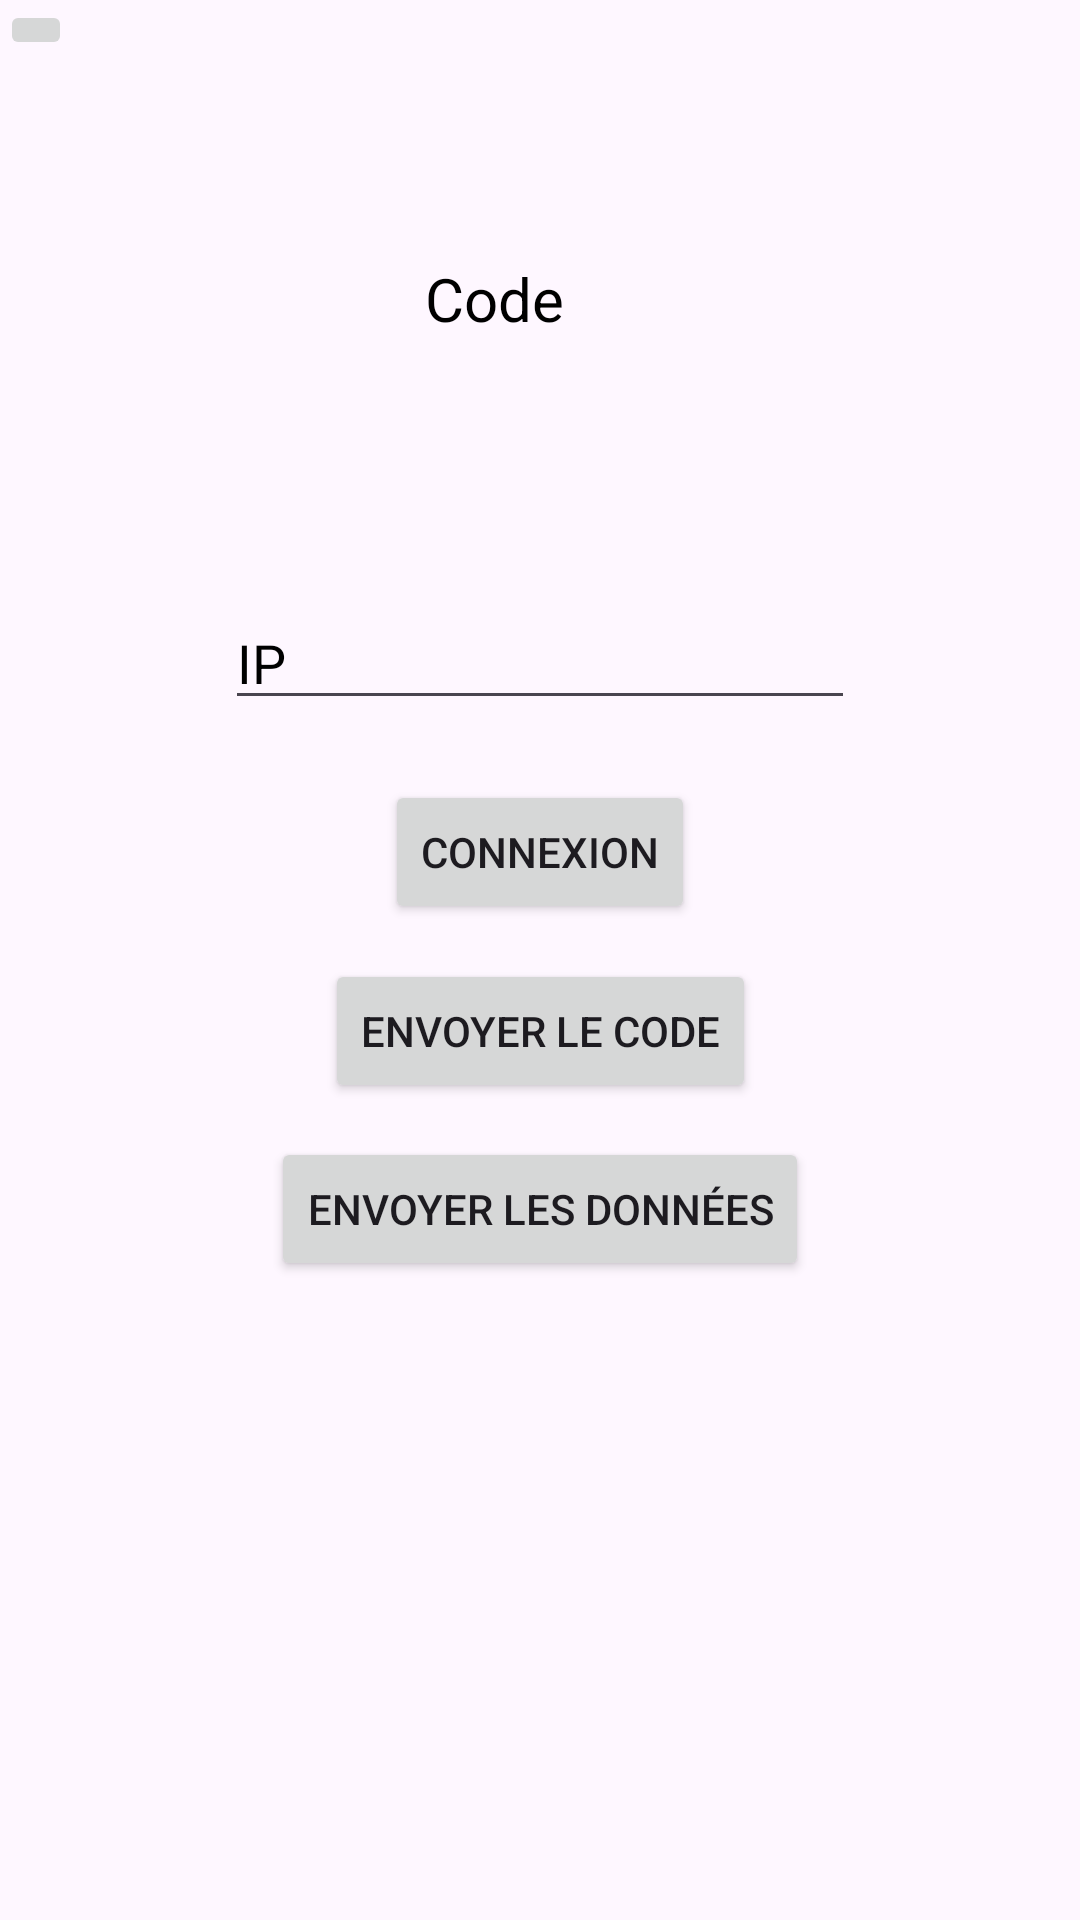

Reconstruct the res/layout file that produces this screen, plus the resources it refers to.
<!-- AndroidManifest.xml: application theme Theme.SEBA_App_V4 -->
<!-- res/layout/activity_envoi_releve.xml -->
<?xml version="1.0" encoding="utf-8"?>
<layout xmlns:android="http://schemas.android.com/apk/res/android"
    xmlns:app="http://schemas.android.com/apk/res-auto"
    xmlns:tools="http://schemas.android.com/tools"
    android:background="@color/white">

    <data>

    </data>

    <androidx.constraintlayout.widget.ConstraintLayout
        android:layout_width="match_parent"
        android:layout_height="match_parent"
        tools:context=".ui.Envoi_Releve">

        <ImageView
            android:id="@+id/imgSignalConnection"
            android:layout_width="60dp"
            android:layout_height="53dp"
            android:layout_marginEnd="36dp"
            app:layout_constraintBottom_toBottomOf="parent"
            app:layout_constraintEnd_toEndOf="parent"
            app:layout_constraintTop_toTopOf="parent"
            app:layout_constraintVertical_bias="0.319"
            tools:srcCompat="@tools:sample/avatars" />

        <Button
            android:id="@+id/btConnexionSend"
            android:layout_width="wrap_content"
            android:layout_height="wrap_content"
            android:layout_marginBottom="-100dp"
            android:text="CONNEXION"
            app:layout_constraintBottom_toBottomOf="parent"
            app:layout_constraintEnd_toEndOf="parent"
            app:layout_constraintStart_toStartOf="parent"
            app:layout_constraintTop_toTopOf="parent"
            app:layout_constraintVertical_bias="0.376" />

        <EditText
            android:id="@+id/edtIP"
            android:layout_width="wrap_content"
            android:layout_height="wrap_content"
            android:ems="10"
            android:inputType="text"
            android:hint="IP"
            android:textColor="@color/black"
            android:textColorHint="@color/black"
            app:layout_constraintBottom_toBottomOf="parent"
            app:layout_constraintEnd_toEndOf="parent"
            app:layout_constraintStart_toStartOf="parent"
            app:layout_constraintTop_toTopOf="parent"
            app:layout_constraintVertical_bias="0.332" />

        <TextView
            android:id="@+id/tvCode"
            android:layout_width="77dp"
            android:layout_height="27dp"
            android:hint="Code"
            android:textSize="20sp"
            android:textColorHint="@color/black"
            android:textColor="@color/black"
            app:layout_constraintBottom_toTopOf="@+id/edtIP"
            app:layout_constraintEnd_toEndOf="parent"
            app:layout_constraintStart_toStartOf="parent"
            app:layout_constraintTop_toTopOf="parent" />

        <Button
            android:id="@+id/btEnvoyerCode"
            android:layout_width="wrap_content"
            android:layout_height="wrap_content"
            android:text="Envoyer le code"
            app:layout_constraintBottom_toBottomOf="parent"
            app:layout_constraintEnd_toEndOf="parent"
            app:layout_constraintStart_toStartOf="parent"
            app:layout_constraintTop_toBottomOf="@+id/btConnexionSend"
            app:layout_constraintVertical_bias="0.041" />

        <ImageButton
            android:id="@+id/imgBtAnnuler"
            android:layout_width="wrap_content"
            android:layout_height="wrap_content"
            app:srcCompat="@drawable/logout_icon"
            tools:layout_editor_absoluteX="16dp"
            tools:layout_editor_absoluteY="16dp" />

        <ImageView
            android:id="@+id/imgSignalOkNok"
            android:layout_width="60dp"
            android:layout_height="53dp"
            android:layout_marginEnd="100dp"
            app:layout_constraintBottom_toBottomOf="parent"
            app:layout_constraintEnd_toEndOf="parent"
            app:layout_constraintTop_toTopOf="parent"
            app:layout_constraintVertical_bias="0.11"
            tools:srcCompat="@tools:sample/avatars" />

        <Button
            android:id="@+id/btEnvoyerDonnees"
            android:layout_width="wrap_content"
            android:layout_height="wrap_content"
            android:text="Envoyer les données"
            app:layout_constraintBottom_toBottomOf="parent"
            app:layout_constraintEnd_toEndOf="parent"
            app:layout_constraintStart_toStartOf="parent"
            app:layout_constraintTop_toBottomOf="@+id/btEnvoyerCode"
            app:layout_constraintVertical_bias="0.05" />


    </androidx.constraintlayout.widget.ConstraintLayout>
</layout>
<!-- resources referenced by this layout -->
<resources>
  <style name="Theme.SEBA_App_V4" parent="Base.Theme.SEBA_App_V4" />
  <style name="Base.Theme.SEBA_App_V4" parent="Theme.Material3.DayNight.NoActionBar">
          
          
      </style>
  <!-- not gathered from this repository: default colours our renderer supplied (Android Studio template values) -->
  <color name="black">#FF000000</color>
  <color name="white">#FFFFFFFF</color>
</resources>
